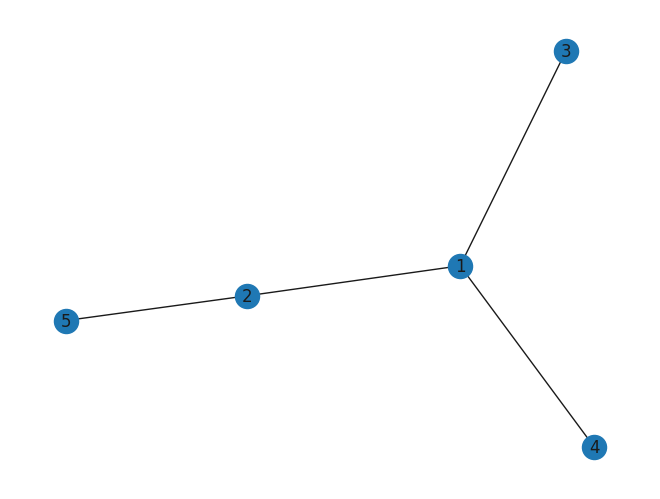
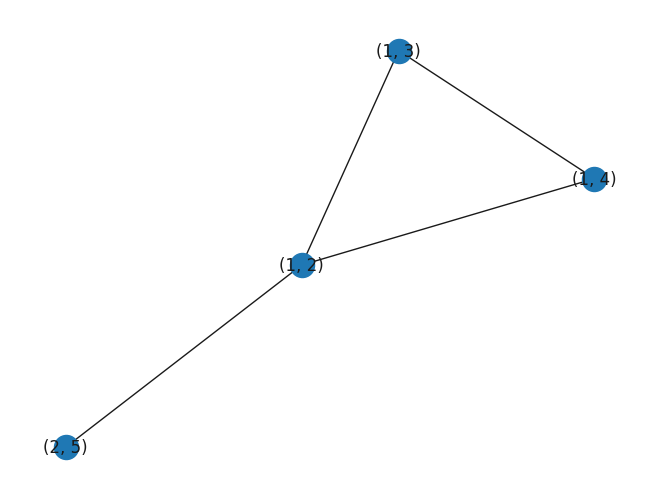

Recreate these plots in Python, in order.
import numpy.linalg as la
import networkx as nx
import numpy as np
import matplotlib.pyplot as plt
import seaborn as sns

sns.set()
doplot = False


def pmatrix(a, digits=-1):
    """Returns a LaTeX pmatrix

    :a: numpy array
    :returns: LaTeX pmatrix as a string
    """
    if len(a.shape) > 2:
        raise ValueError('pmatrix can at most display two dimensions')

    a = np.round(a, digits) if digits > 0 else digits

    lines = str(a).replace('[', '').replace(']', '').splitlines()
    rv = [r'\begin{pmatrix}']
    rv += ['  ' + ' & '.join(l.split()) + r'\\' for l in lines]
    rv += [r'\end{pmatrix}']
    return '\n'.join(rv)


A = np.array([
    [0, 1, 1, 1, 0],
    [0, 0, 0, 0, 1],
    [0, 0, 0, 0, 0],
    [0, 0, 0, 0, 0],
    [0, 0, 0, 0, 0]
])

A = A + A.T

N = A.shape[0]

label_mapping = dict(zip(range(N), range(1, N + 1)))

Ag = nx.convert_matrix.from_numpy_array(A)

Ag = nx.relabel_nodes(Ag, label_mapping)


def makeline(Ag):
    unG = nx.generators.line_graph(Ag)

    H = nx.Graph()
    H.add_nodes_from(sorted(unG.nodes(data=True)))
    H.add_edges_from(unG.edges(data=True))

    return H


Lg = makeline(Ag)

nx.draw(Ag, with_labels=True)
plt.savefig("original.png")
plt.close()

nx.draw(Lg, with_labels=True)
plt.savefig("linegraph.png")
plt.close()

G = nx.to_numpy_array(Lg)

I = np.identity(G.shape[0])

inverse = np.linalg.inv(2*I + G)


def notdiag(A): return A - np.diag(np.diag(A))


effect = notdiag(inverse)

if doplot:
    matrices = [(G, "Adjacency"), (inverse, "Effect")]

    for M, name in matrices:
        M = notdiag(M)

        fig, ax = plt.subplots()

        sns.heatmap(M, ax=ax, cmap="coolwarm")
        ax.set_title(f"{name} matrix")

        ax.set_xticks([])
        ax.set_yticks([])

        fig.savefig(f"plots/{name}.png")

convergence = False
if convergence:
    # Convergence

    t = -0.5
    B = t*G
    neumann = la.inv(I - B)

    print("||tG|| = ", la.norm(B, ord=2))

    def expansion(B):
        K = np.zeros(B.shape)

        for k in range(0, 1_000_000):
            P = la.matrix_power(B, k)
            K_p = K + P

            if np.allclose(K_p, K):
                print(f"Ending at k = {k}")
                return K

            K = K_p

        return K_p

    E = expansion(B)

    print("Correct: ", np.allclose(neumann, E))
